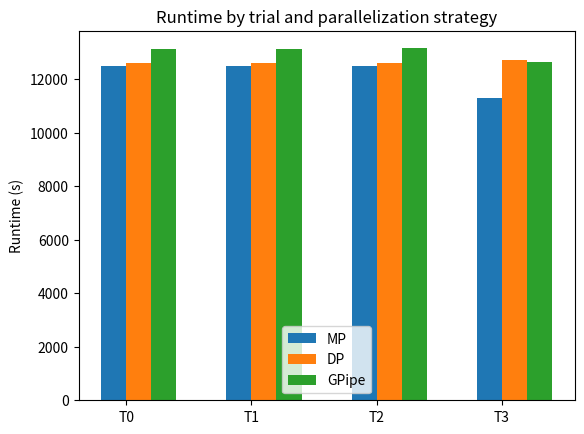

The matplotlib source for this figure:
import numpy as np
import matplotlib.pyplot as plt


def plot_trial_results(all_trial_results, num_trials, metric_key, units=None):
    ind = np.arange(num_trials)
    width = 0.2
    i = 0

    # Plot trial results for each parallelization strategy
    for parallelization_strat, trial_results in all_trial_results.items():
        plt.bar(ind + (i * width), list(res[metric_key] for res in trial_results),
                width, label=parallelization_strat)
        i += 1

    y_label = metric_key if units is None else f"{metric_key} ({units})"
    plt.ylabel(y_label.capitalize())
    plt.title(f"{metric_key} by trial and parallelization strategy".capitalize())

    plt.xticks(ind + width / 2, (f"T{i}" for i in range(num_trials)))
    plt.legend(loc='best')
    plt.show()


def plot_overall_runtime(overall_runtimes, units='s'):
    x = [k for k,v in overall_runtimes.items()]
    x_pos = [i for i,_ in enumerate(x)]
    y = [v for _,v in overall_runtimes.items()]

    # Plot overall runtime for each parallelization strategy
    plt.bar(x_pos, y)

    y_label = "Runtime" if units is None else f"Runtime ({units})"
    plt.ylabel(y_label)
    plt.title("Overall HPO runtime by parallelization strategy")

    plt.xticks(x_pos, x)
    plt.legend(loc='best')
    plt.show()


def main():
    num_trials = 4
    all_trial_results = {
        'MP': [
            {'accuracy': 13.776000022888184, 'runtime': 12508.823102585971},
            {'accuracy': 17.737998962402344, 'runtime': 12508.739686100977},
            {'accuracy': 9.651999473571777, 'runtime': 12510.027567915618},
            {'accuracy': 3.6419999599456787, 'runtime': 11281.223557015997}
        ],
        'DP': [
            {'accuracy': 15.653999328613281, 'runtime': 12592.37759810104},
            {'accuracy': 13.073999404907227, 'runtime': 12592.40811315598},
            {'accuracy': 12.248000144958496, 'runtime': 12609.93412209116},
            {'accuracy': 4.1579999923706055, 'runtime': 12703.653410563013}
        ],
        'GPipe': [
            {'accuracy': 14.141999244689941, 'runtime': 13139.332205377053},
            {'accuracy': 18.170000076293945, 'runtime': 13140.494633654132},
            {'accuracy': 11.679999351501465, 'runtime': 13154.952540235128},
            {'accuracy': 4.447999954223633, 'runtime': 12652.169604930095}
        ]
    }
    plot_trial_results(all_trial_results, num_trials, 'runtime', 's')

    # Not particularly meaningful
    #plot_trial_results(all_trial_results, num_trials, 'accuracy', '%')

    overall_runtimes = {
        'MP': 23827 / 3600,
        'DP': 25318 / 3600,
        'GPipe': 25840 / 3600,
    }
    #plot_overall_runtime(overall_runtimes, units='hours')


if __name__ == "__main__":
    main()


